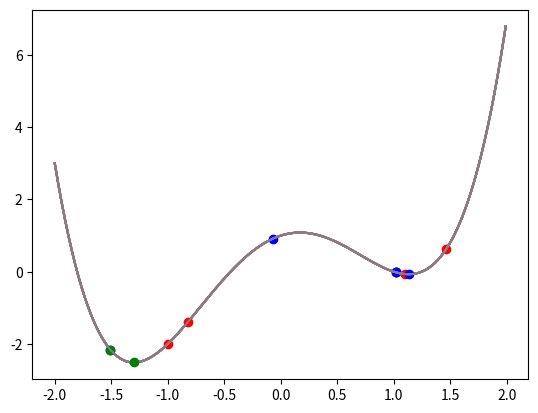

The script that saved this image:
import matplotlib.pyplot as plt

def floatrange(a, b, step=0.01):
    result = []
    x = a
    while x < b:
        result.append(x)
        x += step
    return result

f = lambda x: x**4 - 3*x**2 + x + 1
X = floatrange(-2, 2)
Y = [f(x) for x in X]

plt.plot(X, Y)
plt.show()

import random

x = random.uniform(-2, 2)

plt.plot(X, Y)  # This is the graph of the function computed above
plt.plot(x, f(x), "bo")  # Randomly chosen point on the graph
plt.show()

max_delta = 0.5  # Maximum amount by which we want to change x
delta_x = random.uniform(-max_delta, max_delta)  # Actual amount by which we change x, randomly chosen
mutated_x = x + delta_x 

# Make sure the new x stays within [-2, 2]:
if mutated_x < -2: mutated_x = -2
if mutated_x > 2: mutated_x = 2

plt.plot(X, Y)  # Plot f
plt.plot(x, f(x), "bo")  # Old point in blue
plt.plot(mutated_x, f(mutated_x), "ro")  # New point in red
plt.show()

max_delta = 0.5  # Maximum amount by which we want to change x
delta_x = random.uniform(-max_delta, max_delta)  # Actual amount by which we change x, randomly chosen
mutated_x = x + delta_x

# Make sure the new x stays within [-2, 2]:
if mutated_x < -2: mutated_x = -2
if mutated_x > 2: mutated_x = 2

# First plot both points:
plt.plot(X, Y)  # Plot f
plt.plot(x, f(x), "bo")  # Old point in blue
plt.plot(mutated_x, f(mutated_x), "ro")  # New point in red
plt.show()

# Now replace the old point if the new point is better:
if f(mutated_x) < f(x):
    x = mutated_x

x = random.uniform(-2, 2)  # New starting point to use in above experiment

def find_minimum(f, min_x=-2, max_x=2, max_delta=0.5, steps=10000):
    """Find and return a value x in [min_x, max_x] that is a minimum for f"""
    x = random.uniform(min_x, max_x)
    for _ in range(steps):
        delta_x = random.uniform(-max_delta, max_delta) 
        mutated_x = x + delta_x
        if mutated_x < min_x: mutated_x = min_x
        if mutated_x > max_x: mutated_x = max_x
        if f(mutated_x) < f(x):
            x = mutated_x
    return x

x = find_minimum(f)
plt.plot(X, Y)  
plt.plot(x, f(x), "bo")  
plt.show()
print("x-value for minimum found:", x)







# Let us first reset parameters, just in case some of them got screwed up.

f = lambda x: x**4 - 3*x**2 + x + 1
X = floatrange(-2, 2)
Y = [f(x) for x in X]
max_delta = 1.0  # We make it a bit bigger now, to really get away from the local minimum

x = random.uniform(-2, 2)  # And choose a starting point again

# This cell can be executed repeatedly.

survival_rate = 0.25  # This value is often too high in practice, but helps to explain the idea

delta_x = random.uniform(-max_delta, max_delta) 
mutated_x = x + delta_x
if mutated_x < -2: mutated_x = -2
if mutated_x > 2: mutated_x = 2

plt.plot(X, Y)  # Plot f
plt.plot(x, f(x), "bo")  # Old point in blue
plt.plot(mutated_x, f(mutated_x), "ro")  # Mutation in red
plt.show()

if f(mutated_x) < f(x) or random.random() < survival_rate:  # Note the survival opportunity!
    x = mutated_x  # x may be worse than before, but that is precisely the trick!

x = random.uniform(-2, 2)  # Start with a new point
best_x = x  # The starting x is the best so far

# This cell can be executed repeatedly.

survival_rate = 0.25

delta_x = random.uniform(-max_delta, max_delta) 
mutated_x = x + delta_x
if mutated_x < -2: mutated_x = -2
if mutated_x > 2: mutated_x = 2

if f(mutated_x) < f(best_x):
    best_x = mutated_x  # Though x may get worse, best_x will always improve here.

plt.plot(X, Y)  # Plot f
plt.plot(x, f(x), "bo")  # Old point in blue
plt.plot(mutated_x, f(mutated_x), "ro")  # Mutation in red
plt.plot(best_x, f(best_x), "go")  # Best point in green
plt.show()

if f(mutated_x) < f(x) or random.random() < survival_rate:
    x = mutated_x 

def find_global_minimum(f, min_x=-2, max_x=2, max_delta=1.0, survival_rate=0.1, steps=25000):
    """Find and return a value x in [min_x, max_x] that is a minimum for f.
    
    This function attempts to find a minimum that is global rather than just local.
    """
    x = random.uniform(min_x, max_x)
    best_x = x
    for _ in range(steps):
        delta_x = random.uniform(-max_delta, max_delta) 
        mutated_x = x + delta_x
        if mutated_x < min_x: mutated_x = min_x
        if mutated_x > max_x: mutated_x = max_x
        if f(mutated_x) < f(best_x):
            best_x = mutated_x
        if f(mutated_x) < f(x) or random.random() < survival_rate:
            x = mutated_x
    return best_x

x = find_global_minimum(f)
plt.plot(X, Y)  
plt.plot(x, f(x), "go")  
plt.show()
print("x-value for minimum found:", x)







